The GitHub repository DuyToanIT/Fruit-Image-Recognition contains a labelled image folder "Fruit-Image-Recognition" with 5 categories: ambarella, carrot, grape, mangosteen, persimmon. Examples follow, each with its label.

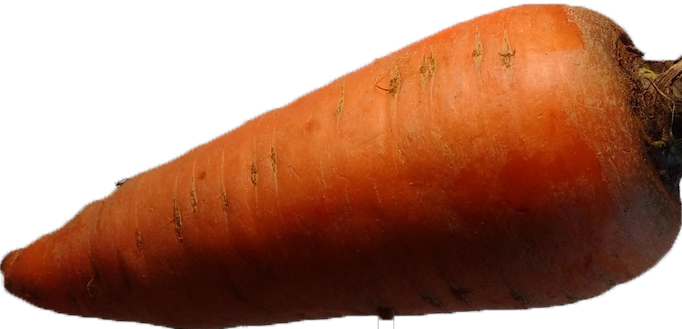
Label: carrot

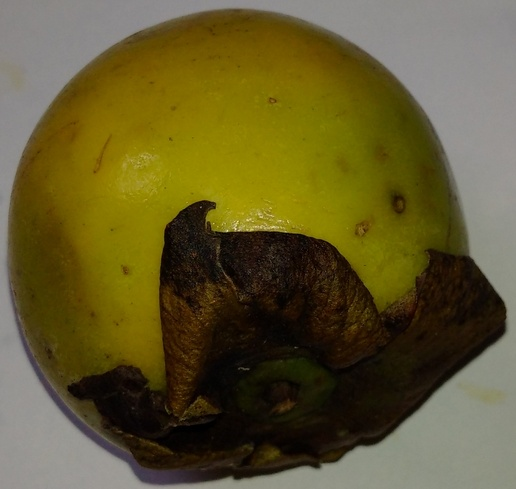
Label: persimmon

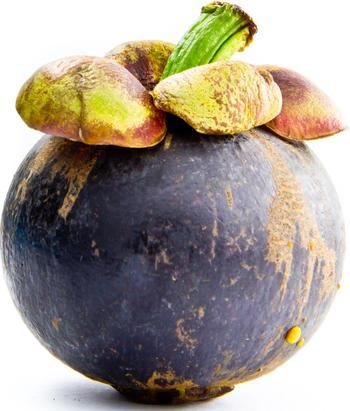
Label: mangosteen

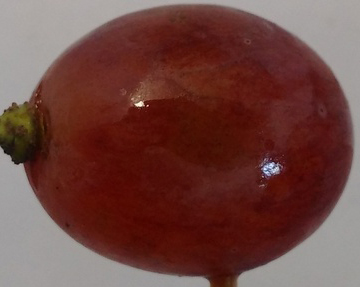
Label: grape

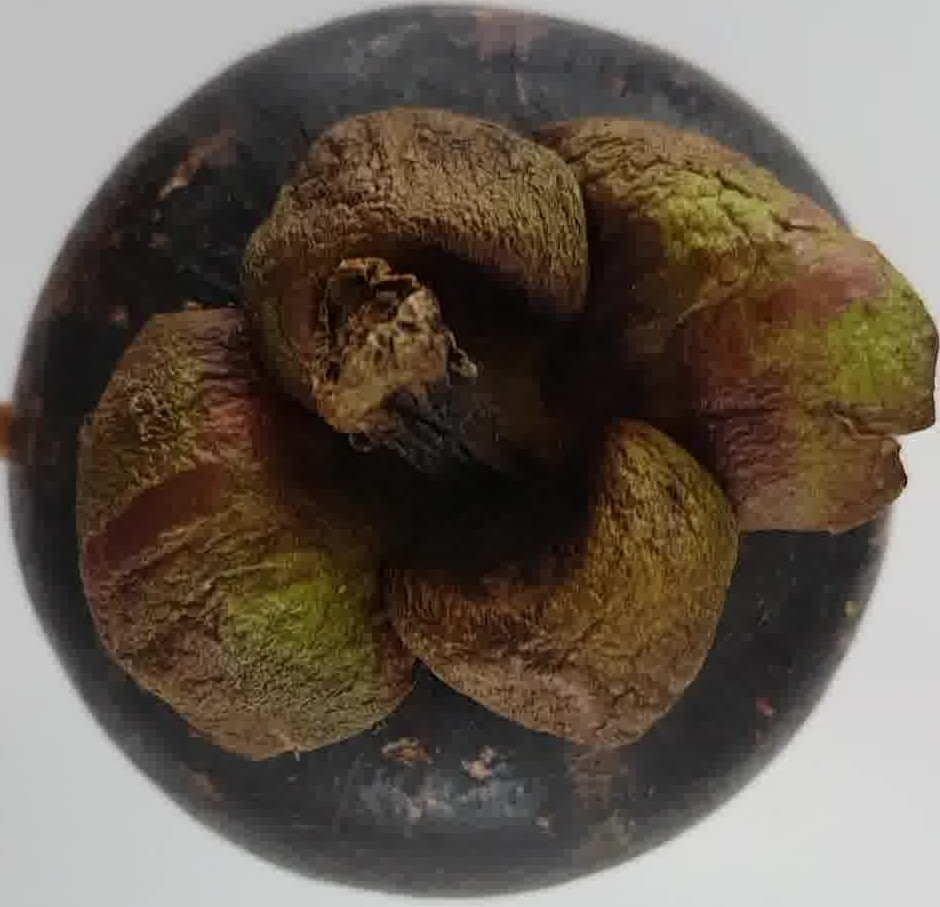
Label: mangosteen

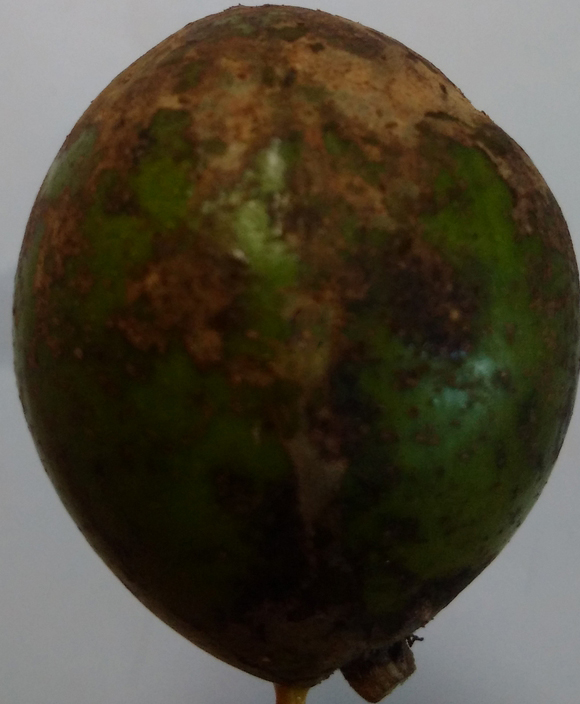
Label: ambarella
